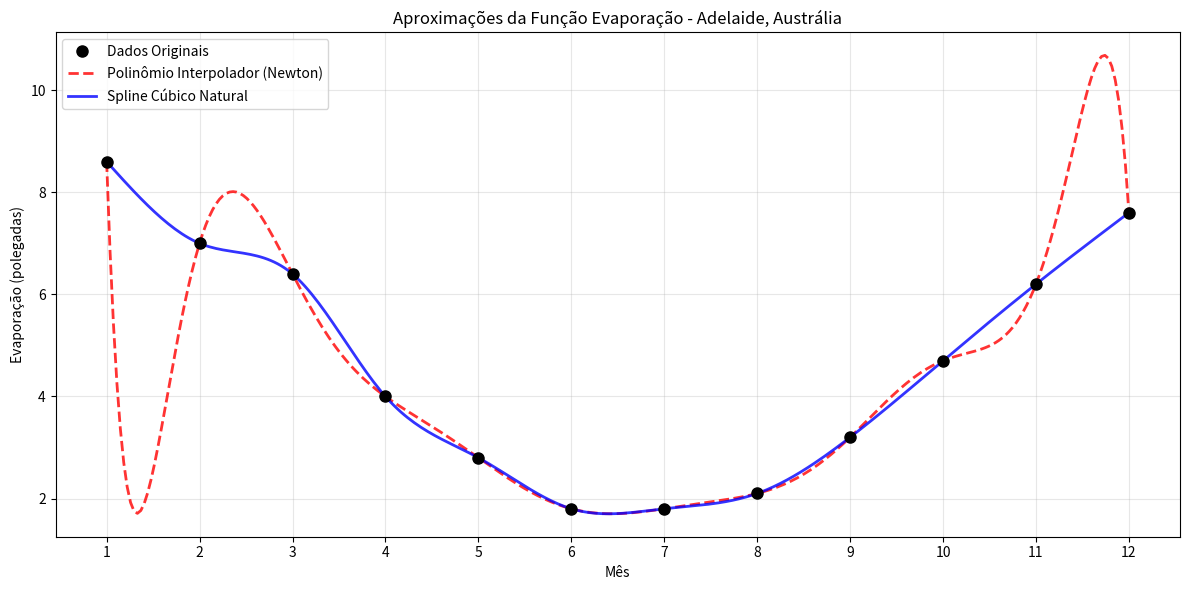

This chart was generated by the following Python code:
"""
Interpolação da Evaporação em Adelaide, Austrália
Métodos: Polinômio Interpolador de Newton e Spline Cúbico Natural
Implementação manual sem uso de funções prontas de interpolação
"""

import numpy as np
import matplotlib.pyplot as plt

# Dados do problema
MESES = np.array([1, 2, 3, 4, 5, 6, 7, 8, 9, 10, 11, 12])
EVAPORACAO = np.array([8.6, 7.0, 6.4, 4.0, 2.8, 1.8, 1.8, 2.1, 3.2, 4.7, 6.2, 7.6])


def calcular_diferencas_divididas(x, y):
    """Calcula a tabela de diferenças divididas para o método de Newton"""
    n = len(x)
    F = np.zeros((n, n))
    F[:, 0] = y
    
    for j in range(1, n):
        for i in range(n - j):
            F[i, j] = (F[i+1, j-1] - F[i, j-1]) / (x[i+j] - x[i])
    
    return F


def polinomio_newton(x, y, x_avaliacao):
    """Avalia o polinômio interpolador de Newton em um ponto específico"""
    n = len(x)
    F = calcular_diferencas_divididas(x, y)
    
    resultado = F[0, 0]
    produto = 1.0
    
    for i in range(1, n):
        produto *= (x_avaliacao - x[i-1])
        resultado += F[0, i] * produto
    
    return resultado


def resolver_sistema_tridiagonal(a, b, c, d):
    """Resolve sistema tridiagonal usando algoritmo de Thomas"""
    n = len(d)
    c_linha = np.zeros(n)
    d_linha = np.zeros(n)
    
    # Eliminação para frente
    c_linha[0] = c[0] / b[0]
    d_linha[0] = d[0] / b[0]
    
    for i in range(1, n):
        denom = b[i] - a[i] * c_linha[i-1]
        c_linha[i] = c[i] / denom
        d_linha[i] = (d[i] - a[i] * d_linha[i-1]) / denom
    
    # Substituição para trás
    x = np.zeros(n)
    x[n-1] = d_linha[n-1]
    
    for i in range(n-2, -1, -1):
        x[i] = d_linha[i] - c_linha[i] * x[i+1]
    
    return x


def construir_spline_cubico_natural(x, y):
    """Constrói spline cúbico natural que interpola os pontos dados"""
    n = len(x) - 1
    h = np.array([x[i+1] - x[i] for i in range(n)])
    
    # Sistema tridiagonal: A*M = D
    A = np.zeros(n+1)
    B = np.zeros(n+1)
    C = np.zeros(n+1)
    D = np.zeros(n+1)
    
    # Condições de contorno naturais
    B[0] = 1.0
    D[0] = 0.0
    B[n] = 1.0
    D[n] = 0.0
    
    # Equações internas
    for i in range(1, n):
        A[i] = h[i-1] / 6
        B[i] = (h[i-1] + h[i]) / 3
        C[i] = h[i] / 6
        D[i] = (y[i+1] - y[i]) / h[i] - (y[i] - y[i-1]) / h[i-1]
    
    # Resolver para M (segundas derivadas)
    M = resolver_sistema_tridiagonal(A, B, C, D)
    
    # Construir coeficientes dos splines
    splines = []
    for i in range(n):
        a_i = y[i]
        b_i = (y[i+1] - y[i]) / h[i] - h[i] * (2*M[i] + M[i+1]) / 6
        c_i = M[i] / 2
        d_i = (M[i+1] - M[i]) / (6 * h[i])
        
        splines.append({
            'a': a_i, 'b': b_i, 'c': c_i, 'd': d_i,
            'x_inicio': x[i], 'x_fim': x[i+1]
        })
    
    return splines


def avaliar_spline(splines, x_avaliacao):
    """Avalia o spline cúbico em um ponto específico"""
    for spline in splines:
        if spline['x_inicio'] <= x_avaliacao <= spline['x_fim']:
            dx = x_avaliacao - spline['x_inicio']
            return (spline['a'] + spline['b'] * dx + 
                    spline['c'] * dx**2 + spline['d'] * dx**3)
    
    # Extrapolação linear se fora do intervalo
    if x_avaliacao < splines[0]['x_inicio']:
        spline = splines[0]
        dx = x_avaliacao - spline['x_inicio']
        return spline['a'] + spline['b'] * dx
    else:
        spline = splines[-1]
        dx = x_avaliacao - spline['x_inicio']
        return spline['a'] + spline['b'] * dx


def main():
    """Função principal: constrói e plota as aproximações"""
    print("Construindo aproximações para dados de evaporação...")
    
    # Criar pontos para avaliação suave
    x_suave = np.linspace(1, 12, 300)
    
    # Calcular polinômio interpolador
    y_polinomio = [polinomio_newton(MESES, EVAPORACAO, x) for x in x_suave]
    
    # Calcular spline cúbico
    splines = construir_spline_cubico_natural(MESES, EVAPORACAO)
    y_spline = [avaliar_spline(splines, x) for x in x_suave]
    
    # Criar gráfico
    plt.figure(figsize=(12, 6))
    
    # Plotar dados originais
    plt.plot(MESES, EVAPORACAO, 'ko', markersize=8, label='Dados Originais', zorder=5)
    
    # Plotar aproximações
    plt.plot(x_suave, y_polinomio, 'r--', linewidth=2, 
             label='Polinômio Interpolador (Newton)', alpha=0.8)
    plt.plot(x_suave, y_spline, 'b-', linewidth=2, 
             label='Spline Cúbico Natural', alpha=0.8)
    
    # Configurar gráfico
    plt.xlabel('Mês')
    plt.ylabel('Evaporação (polegadas)')
    plt.title('Aproximações da Função Evaporação - Adelaide, Austrália')
    plt.legend()
    plt.grid(True, alpha=0.3)
    plt.xticks(range(1, 13))
    
    plt.tight_layout()
    plt.savefig('evaporacao_aproximacoes.png', dpi=300, bbox_inches='tight')
    plt.show()
    
    print("Gráfico salvo como 'evaporacao_aproximacoes.png'")


if __name__ == "__main__":
    main()